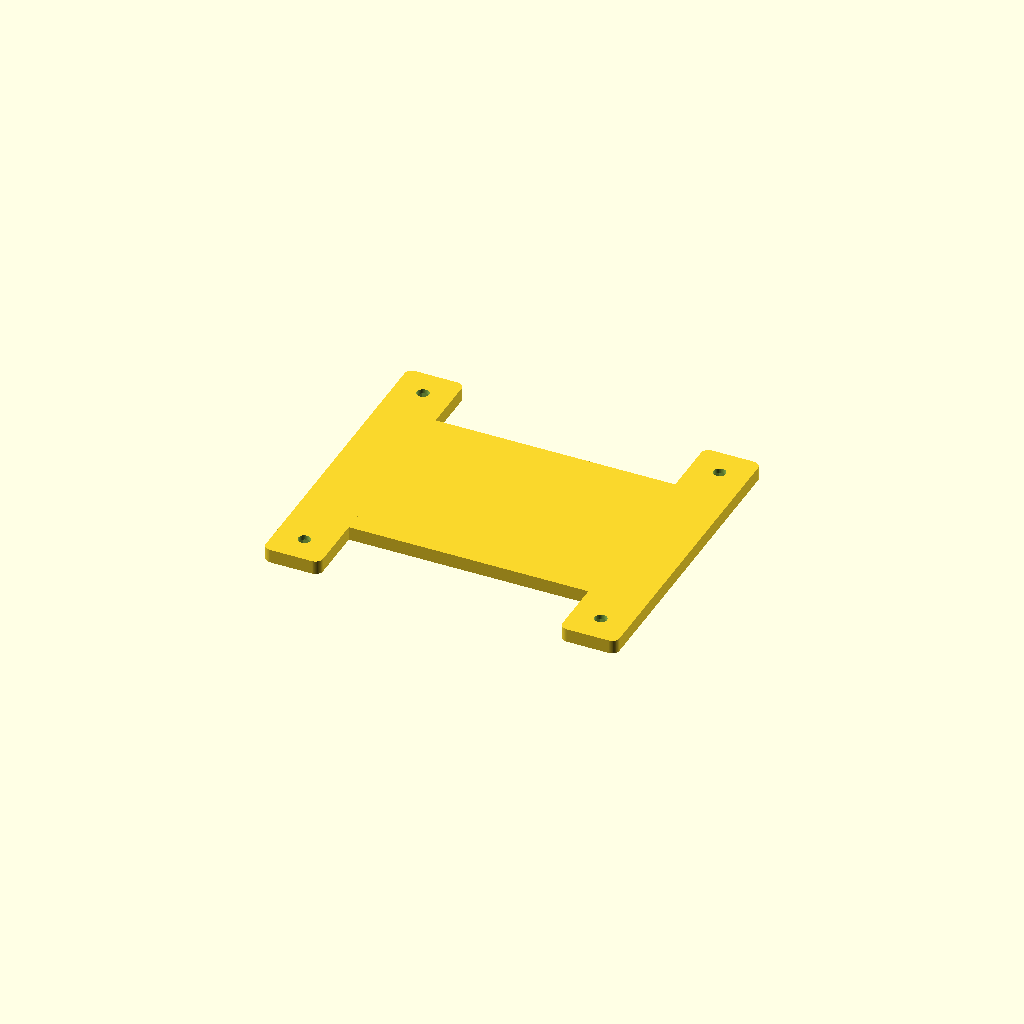
Cell 1: rendered with the file's own defaults.
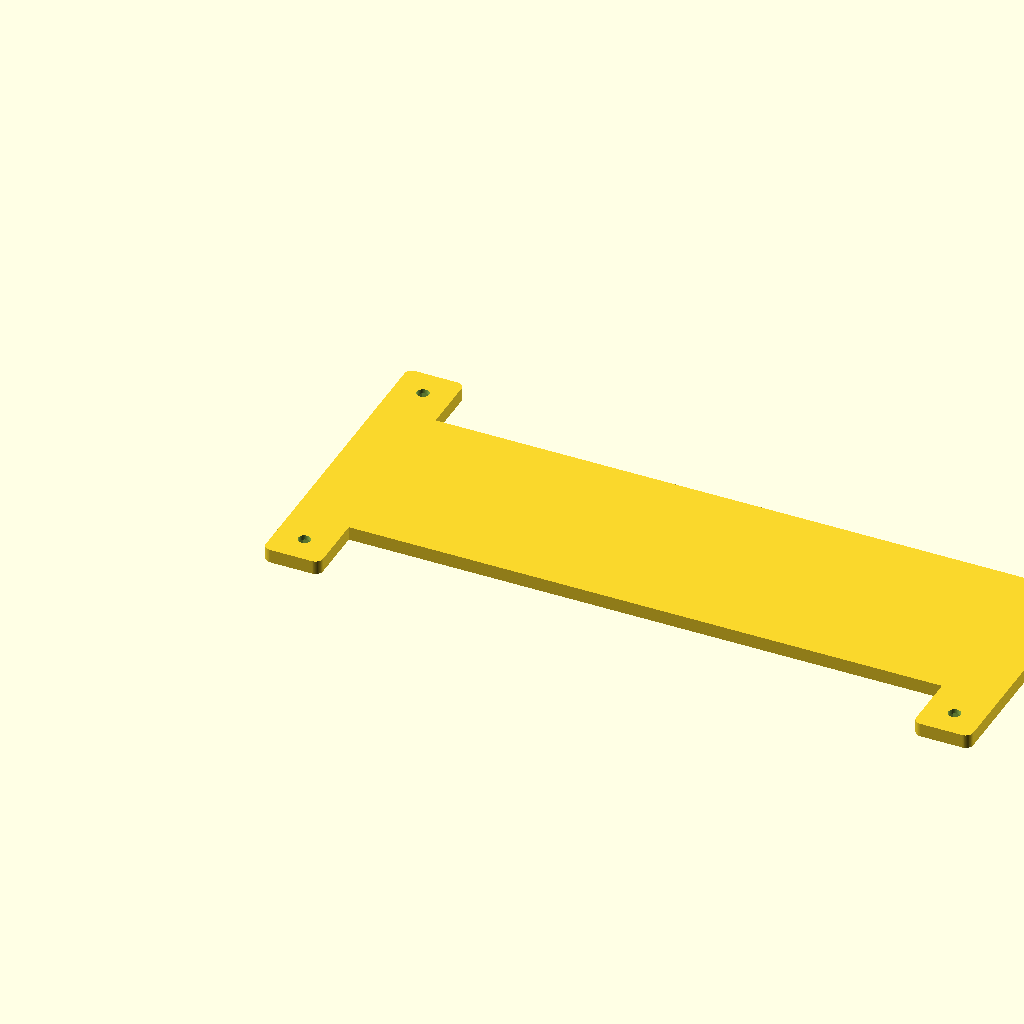
Cell 2: the same model with outer_x = 186.
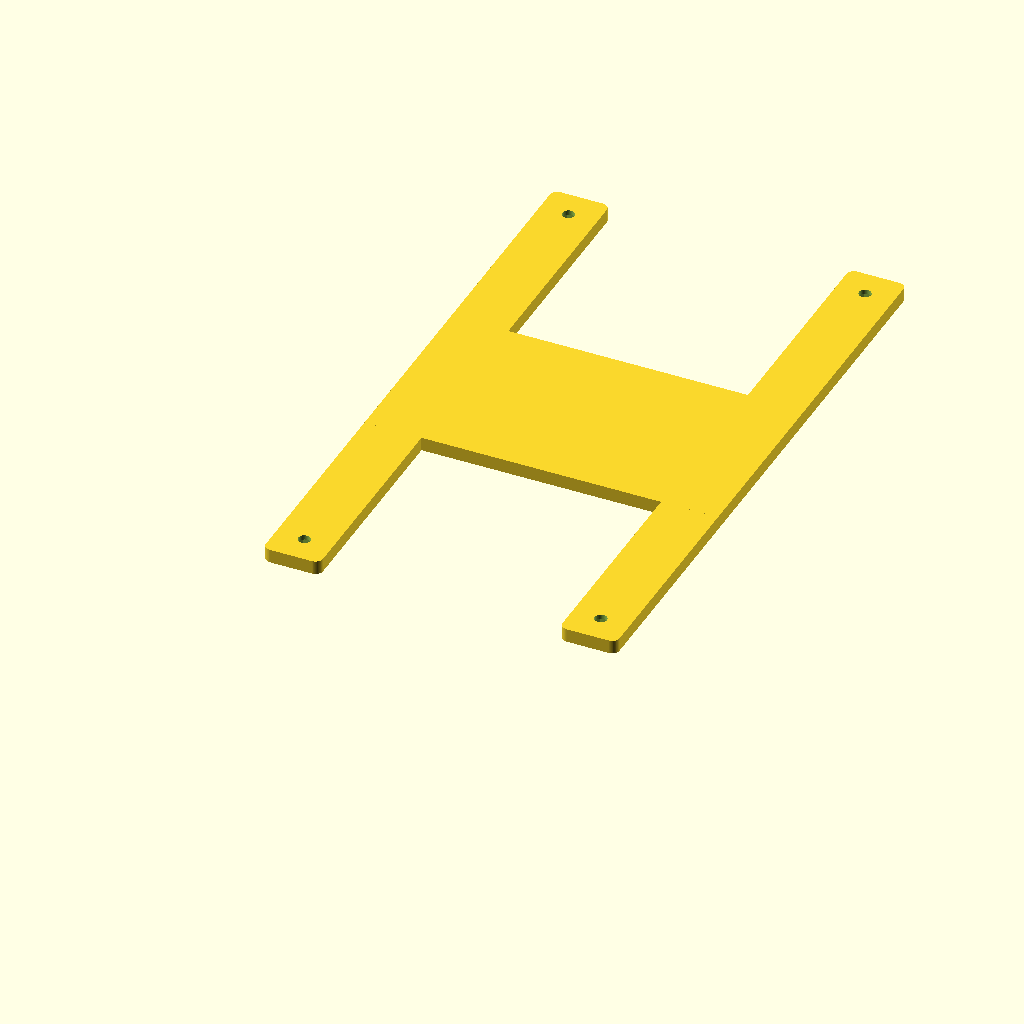
Cell 3: the same model with outer_y = 164.
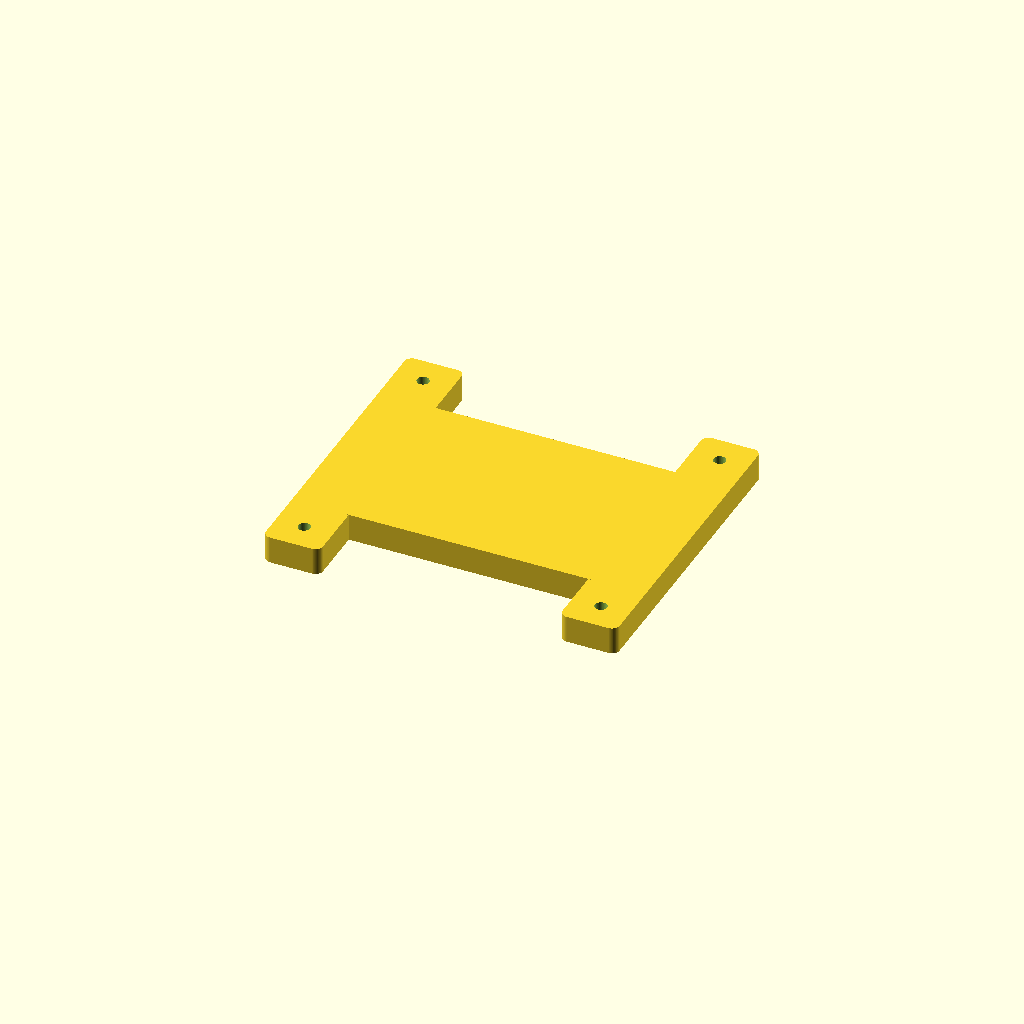
Cell 4: the same model with outer_z = 7.2.
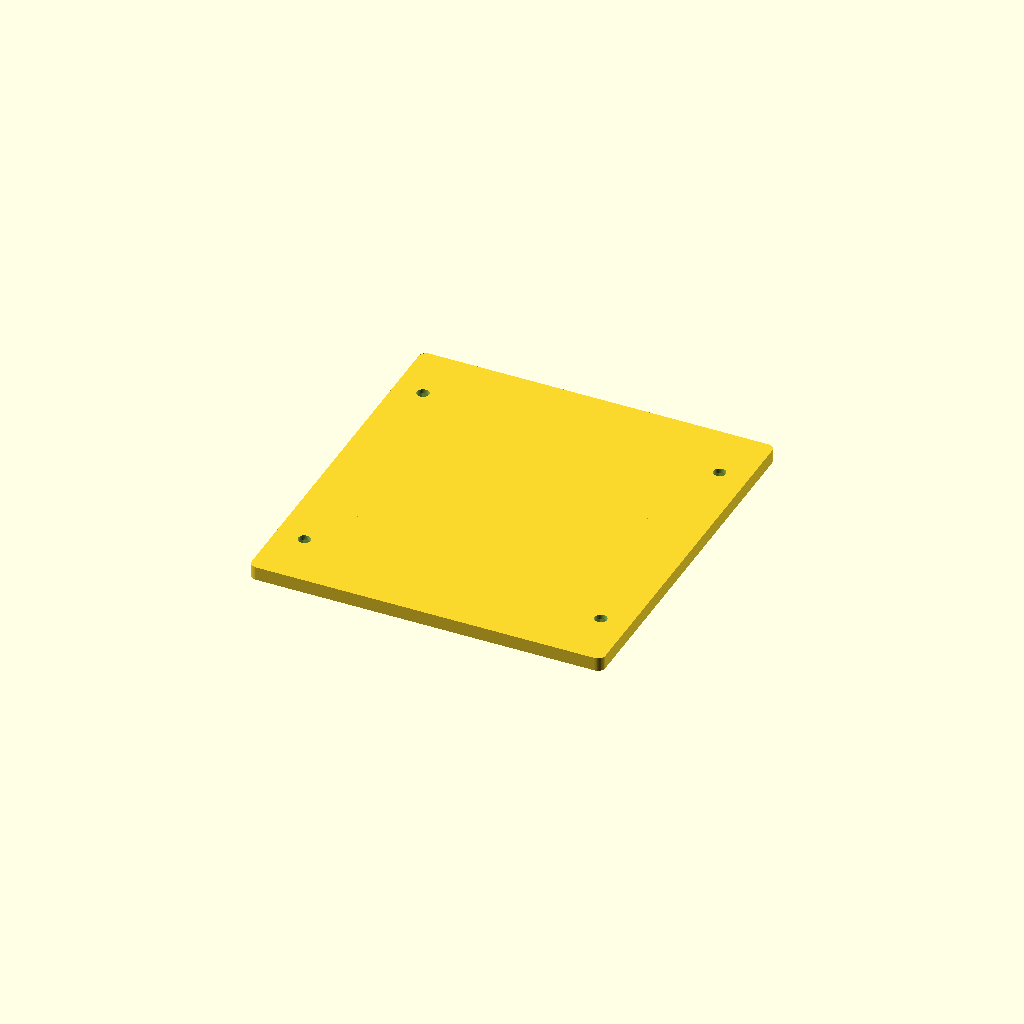
Cell 5: the same model with inner_y = 98.
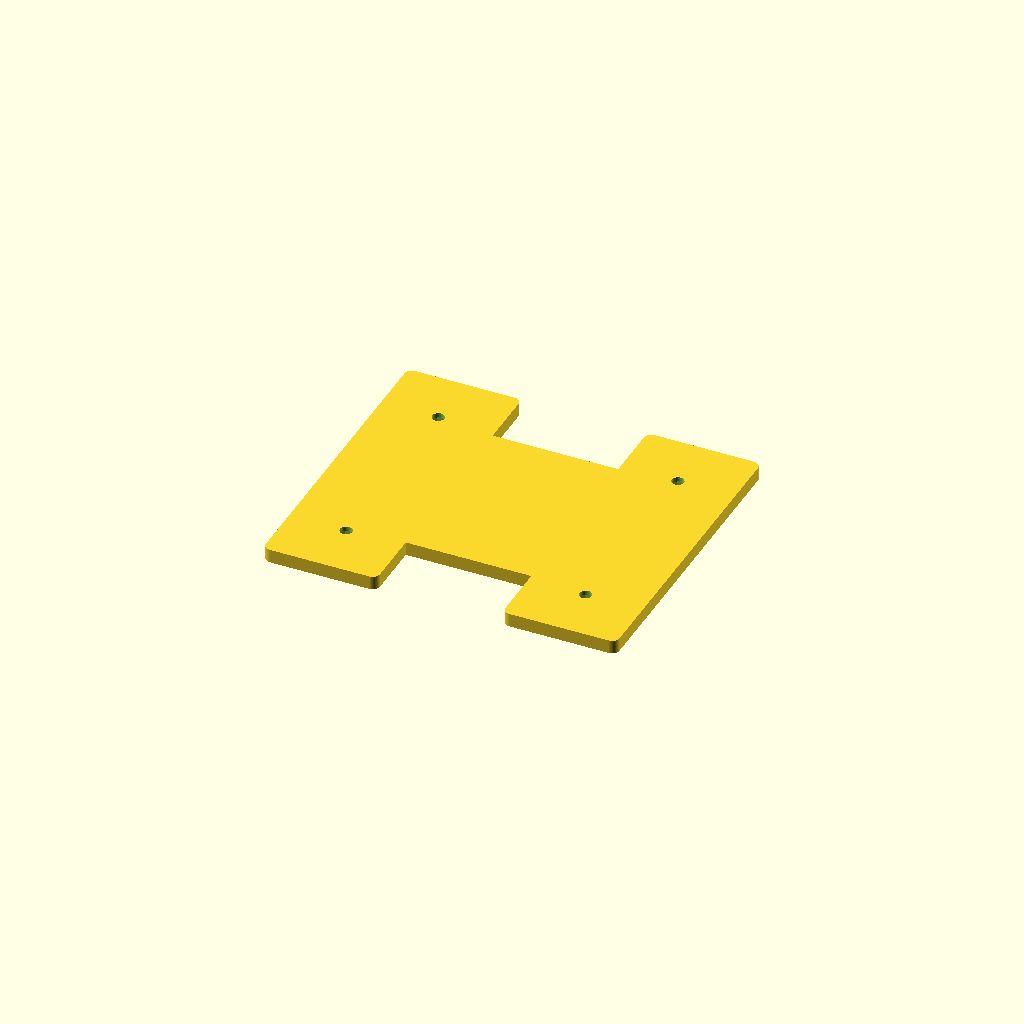
Cell 6 — beam_x set to 30, the other parameters unchanged.
One fixed orthographic camera (rotation 55°, 0°, 25°; colour scheme Cornfield) for every cell.
Source of the model, Smart Home/SCAD/gledopto-gl-c-008-mounting-plate.scad:
use <../../Various/SCAD/rounded_box.scad>
use <../../Various/SCAD/screw_holes.scad>

// Plate for mounting a GLEDOPTO GL-C-008 RGB+CCT controller using
// two brackets from http://www.thingiverse.com/thing:3498167

$fn = 64;

outer_x = 93;
outer_y = 82;
outer_z = 3.6;

inner_y = 49;

beam_x = 15;

nut_height = 2.4;
nut_size = 5.5;

difference() {
    union() {
        box_with_round_edges_3d(dimensions = [beam_x, outer_y, outer_z]);
        translate([outer_x - beam_x, 0, 0]) 
            box_with_round_edges_3d(dimensions = [beam_x, outer_y, outer_z]);
        translate([0, (outer_y - inner_y) / 2, 0]) 
            box_with_round_edges_3d(dimensions = [outer_x, inner_y, outer_z]);
    }
    translate([beam_x/2, beam_x/2, outer_z + nut_height])
        rotate([180, 0, 0])
            nut_trap(height_shaft = outer_z, height_trap = nut_height, size_head = nut_size);
    translate([outer_x - beam_x/2, beam_x/2, outer_z + nut_height])
        rotate([180, 0, 0])
            nut_trap(height_shaft = outer_z, height_trap = nut_height, size_head = nut_size);
    translate([beam_x/2, outer_y - beam_x/2, outer_z + nut_height])
        rotate([180, 0, 0])
            nut_trap(height_shaft = outer_z, height_trap = nut_height, size_head = nut_size);
    translate([outer_x - beam_x/2, outer_y - beam_x/2, outer_z + nut_height])
        rotate([180, 0, 0])
            nut_trap(height_shaft = outer_z, height_trap = nut_height, size_head = nut_size);
    
    
}
Parameter table extracted from the source (name, type, default, range or options):
outer_x: number, default 93
outer_y: number, default 82
outer_z: number, default 3.6
inner_y: number, default 49
beam_x: number, default 15
nut_height: number, default 2.4
nut_size: number, default 5.5
